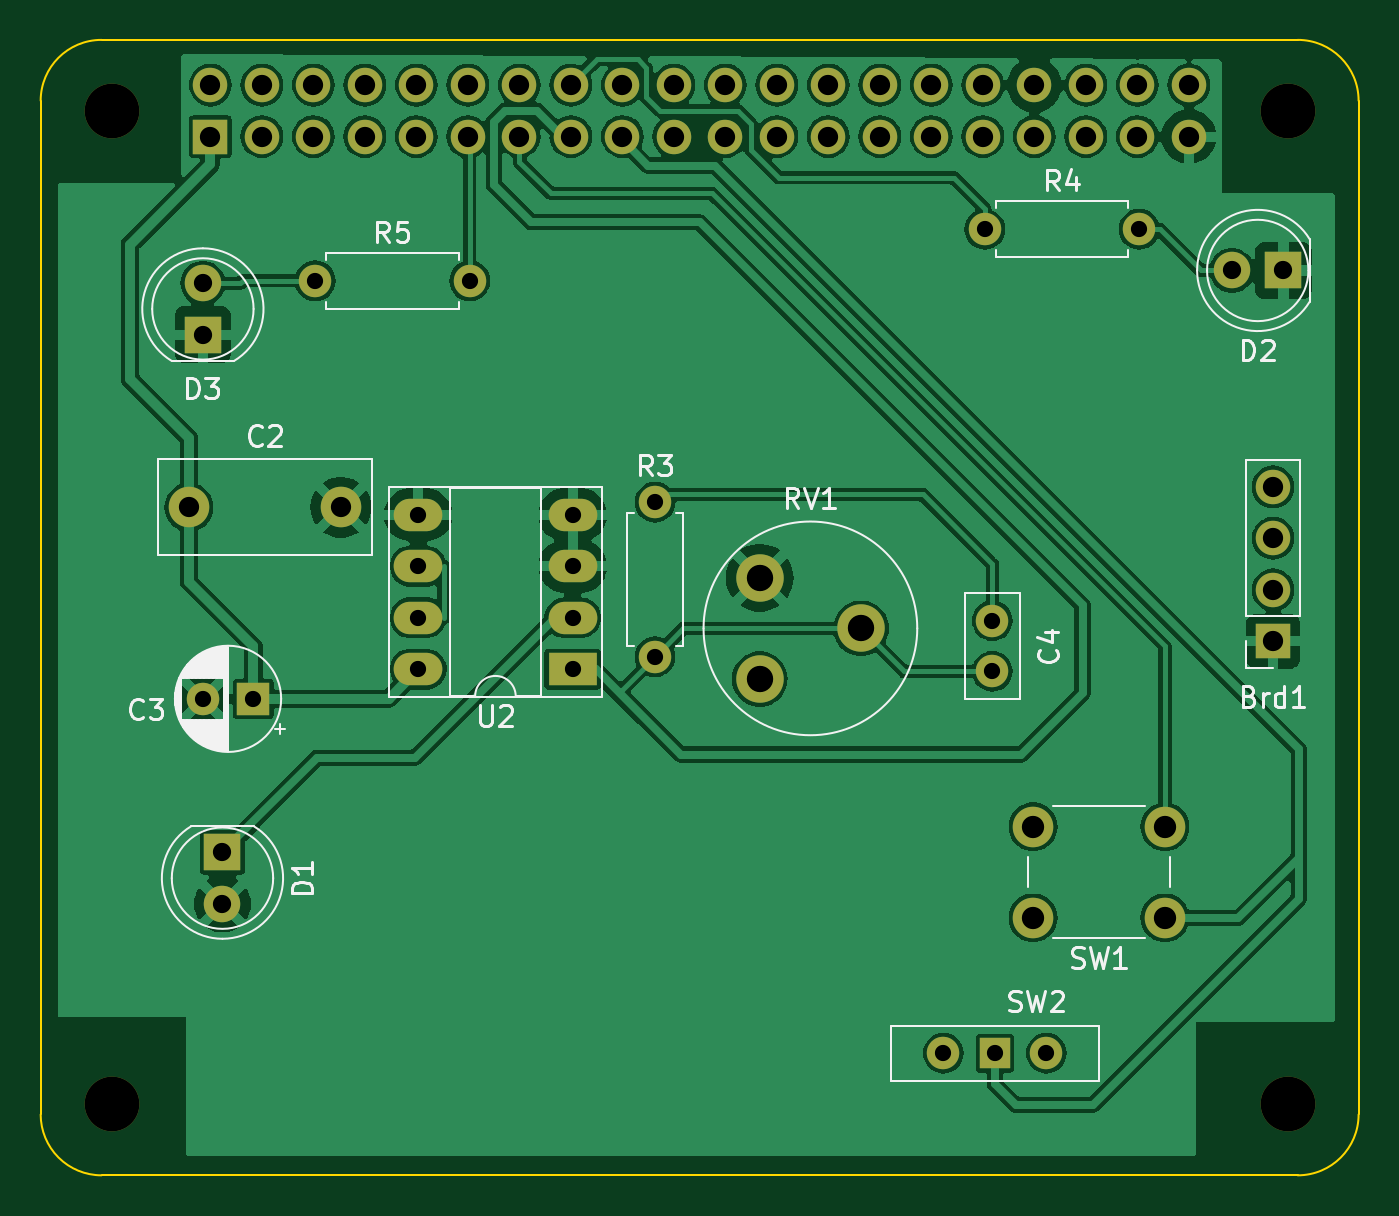
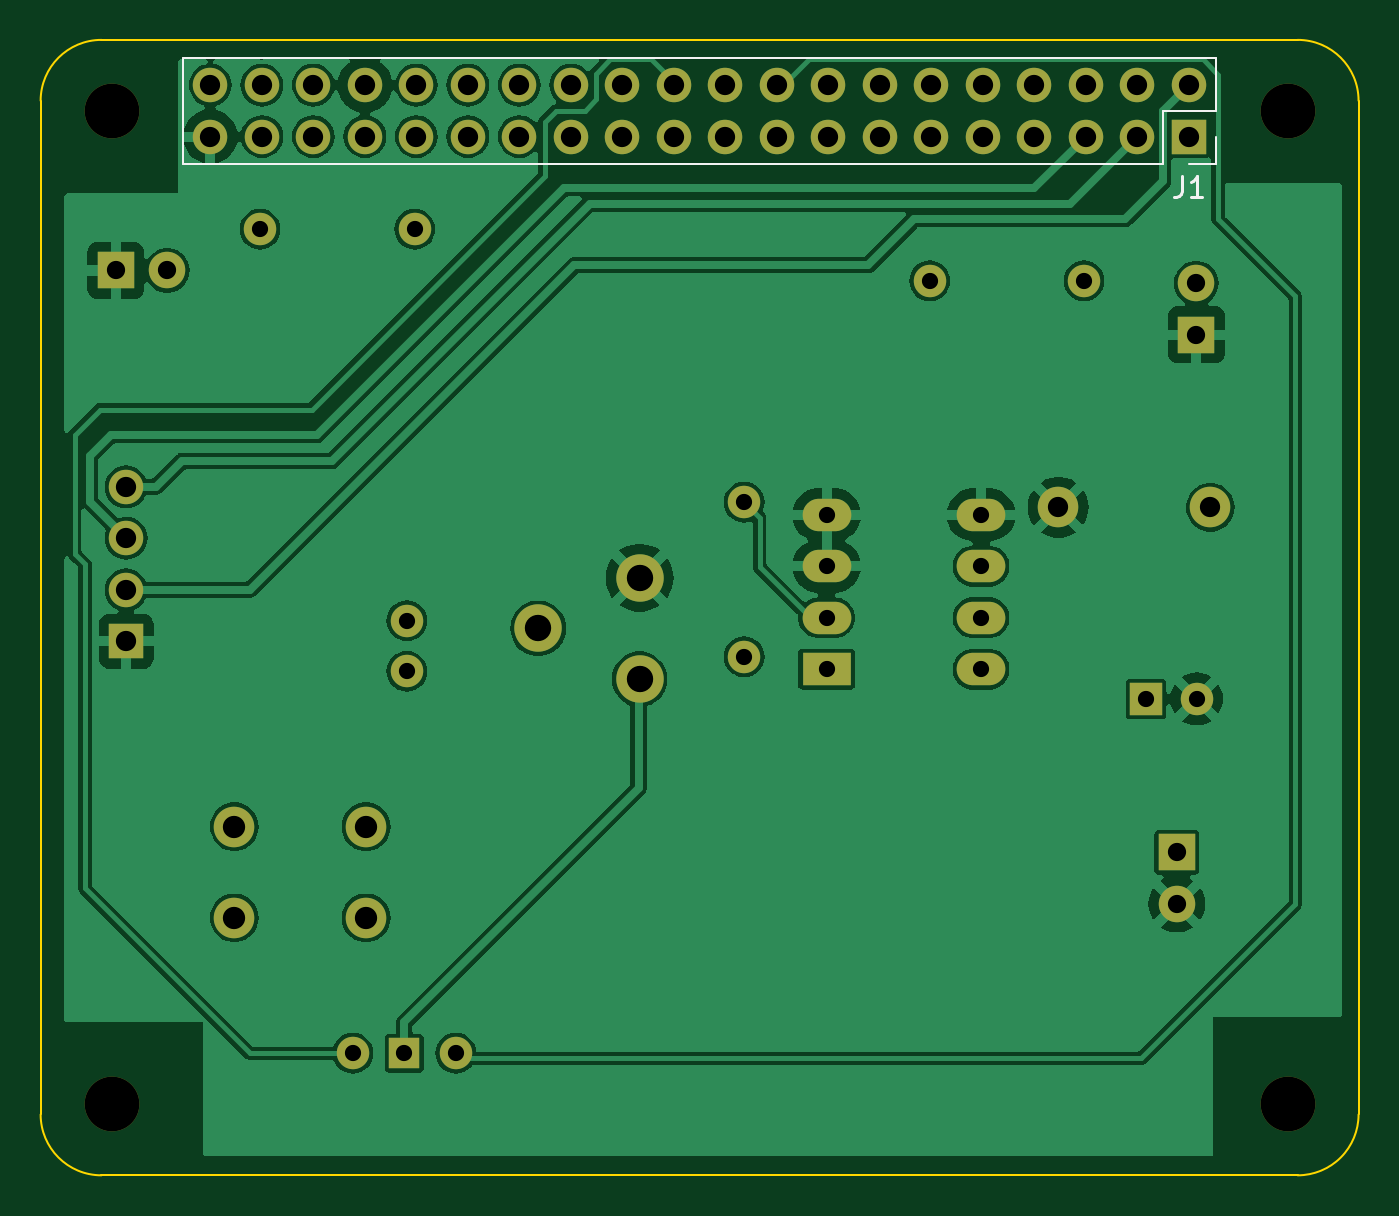
Circuit board: 11 layer files. Board 65.0 x 56.0 mm.
- bottom_copper: Adacel-B_Cu.gbl (92391 bytes)
- bottom_mask: Adacel-B_Mask.gbs (3028 bytes)
- paste: Adacel-B_Paste.gbp (449 bytes)
- bottom_silk: Adacel-B_Silkscreen.gbo (3986 bytes)
- outline: Adacel-Edge_Cuts.gm1 (985 bytes)
- top_copper: Adacel-F_Cu.gtl (124117 bytes)
- top_mask: Adacel-F_Mask.gts (3028 bytes)
- paste: Adacel-F_Paste.gtp (449 bytes)
- top_silk: Adacel-F_Silkscreen.gto (29768 bytes)
- drill: Adacel-NPTH.drl (385 bytes)
- drill: Adacel-PTH.drl (1811 bytes)

=== bottom_copper: Adacel-B_Cu.gbl (92391 bytes, source omitted) ===
=== bottom_mask: Adacel-B_Mask.gbs ===
%TF.GenerationSoftware,KiCad,Pcbnew,8.0.8*%
%TF.CreationDate,2025-05-07T16:47:24+03:00*%
%TF.ProjectId,Adacel,41646163-656c-42e6-9b69-6361645f7063,rev?*%
%TF.SameCoordinates,Original*%
%TF.FileFunction,Soldermask,Bot*%
%TF.FilePolarity,Negative*%
%FSLAX46Y46*%
G04 Gerber Fmt 4.6, Leading zero omitted, Abs format (unit mm)*
G04 Created by KiCad (PCBNEW 8.0.8) date 2025-05-07 16:47:24*
%MOMM*%
%LPD*%
G01*
G04 APERTURE LIST*
%ADD10C,2.700000*%
%ADD11R,1.800000X1.800000*%
%ADD12C,1.800000*%
%ADD13C,1.600000*%
%ADD14O,1.600000X1.600000*%
%ADD15C,2.000000*%
%ADD16R,1.600000X1.600000*%
%ADD17R,2.400000X1.600000*%
%ADD18O,2.400000X1.600000*%
%ADD19C,2.340000*%
%ADD20R,1.500000X1.500000*%
%ADD21R,1.700000X1.700000*%
%ADD22O,1.700000X1.700000*%
G04 APERTURE END LIST*
D10*
X161500000Y-47500000D03*
D11*
X108966000Y-84074000D03*
D12*
X108966000Y-86614000D03*
D13*
X113538000Y-55880000D03*
D14*
X121158000Y-55880000D03*
D11*
X161295000Y-55372000D03*
D12*
X158755000Y-55372000D03*
D13*
X146939000Y-72644000D03*
X146939000Y-75144000D03*
D10*
X103500000Y-96500000D03*
D11*
X108000000Y-58540000D03*
D12*
X108000000Y-56000000D03*
D10*
X103500000Y-47500000D03*
D15*
X107308000Y-67056000D03*
X114808000Y-67056000D03*
D16*
X110490000Y-76500000D03*
D13*
X107990000Y-76500000D03*
D17*
X126238000Y-75040000D03*
D18*
X126238000Y-72500000D03*
X126238000Y-69960000D03*
X126238000Y-67420000D03*
X118618000Y-67420000D03*
X118618000Y-69960000D03*
X118618000Y-72500000D03*
X118618000Y-75040000D03*
D10*
X161500000Y-96500000D03*
D13*
X130302000Y-66802000D03*
D14*
X130302000Y-74422000D03*
D19*
X135462000Y-75525000D03*
X140462000Y-73025000D03*
X135462000Y-70525000D03*
D13*
X144526000Y-93980000D03*
D20*
X147066000Y-93980000D03*
D13*
X149606000Y-93980000D03*
D15*
X155448000Y-87304000D03*
X148948000Y-87304000D03*
X155448000Y-82804000D03*
X148948000Y-82804000D03*
D21*
X160782000Y-73660000D03*
D22*
X160782000Y-71120000D03*
X160782000Y-68580000D03*
X160782000Y-66040000D03*
D13*
X146558000Y-53340000D03*
D14*
X154178000Y-53340000D03*
D21*
X108370000Y-48770000D03*
D22*
X108370000Y-46230000D03*
X110910000Y-48770000D03*
X110910000Y-46230000D03*
X113450000Y-48770000D03*
X113450000Y-46230000D03*
X115990000Y-48770000D03*
X115990000Y-46230000D03*
X118530000Y-48770000D03*
X118530000Y-46230000D03*
X121070000Y-48770000D03*
X121070000Y-46230000D03*
X123610000Y-48770000D03*
X123610000Y-46230000D03*
X126150000Y-48770000D03*
X126150000Y-46230000D03*
X128690000Y-48770000D03*
X128690000Y-46230000D03*
X131230000Y-48770000D03*
X131230000Y-46230000D03*
X133770000Y-48770000D03*
X133770000Y-46230000D03*
X136310000Y-48770000D03*
X136310000Y-46230000D03*
X138850000Y-48770000D03*
X138850000Y-46230000D03*
X141390000Y-48770000D03*
X141390000Y-46230000D03*
X143930000Y-48770000D03*
X143930000Y-46230000D03*
X146470000Y-48770000D03*
X146470000Y-46230000D03*
X149010000Y-48770000D03*
X149010000Y-46230000D03*
X151550000Y-48770000D03*
X151550000Y-46230000D03*
X154090000Y-48770000D03*
X154090000Y-46230000D03*
X156630000Y-48770000D03*
X156630000Y-46230000D03*
M02*

=== paste: Adacel-B_Paste.gbp ===
%TF.GenerationSoftware,KiCad,Pcbnew,8.0.8*%
%TF.CreationDate,2025-05-07T16:47:23+03:00*%
%TF.ProjectId,Adacel,41646163-656c-42e6-9b69-6361645f7063,rev?*%
%TF.SameCoordinates,Original*%
%TF.FileFunction,Paste,Bot*%
%TF.FilePolarity,Positive*%
%FSLAX46Y46*%
G04 Gerber Fmt 4.6, Leading zero omitted, Abs format (unit mm)*
G04 Created by KiCad (PCBNEW 8.0.8) date 2025-05-07 16:47:23*
%MOMM*%
%LPD*%
G01*
G04 APERTURE LIST*
G04 APERTURE END LIST*
M02*

=== bottom_silk: Adacel-B_Silkscreen.gbo ===
%TF.GenerationSoftware,KiCad,Pcbnew,8.0.8*%
%TF.CreationDate,2025-05-07T16:47:24+03:00*%
%TF.ProjectId,Adacel,41646163-656c-42e6-9b69-6361645f7063,rev?*%
%TF.SameCoordinates,Original*%
%TF.FileFunction,Legend,Bot*%
%TF.FilePolarity,Positive*%
%FSLAX46Y46*%
G04 Gerber Fmt 4.6, Leading zero omitted, Abs format (unit mm)*
G04 Created by KiCad (PCBNEW 8.0.8) date 2025-05-07 16:47:24*
%MOMM*%
%LPD*%
G01*
G04 APERTURE LIST*
%ADD10C,0.150000*%
%ADD11C,0.120000*%
%ADD12C,2.700000*%
%ADD13R,1.800000X1.800000*%
%ADD14C,1.800000*%
%ADD15C,1.600000*%
%ADD16O,1.600000X1.600000*%
%ADD17C,2.000000*%
%ADD18R,1.600000X1.600000*%
%ADD19R,2.400000X1.600000*%
%ADD20O,2.400000X1.600000*%
%ADD21C,2.340000*%
%ADD22R,1.500000X1.500000*%
%ADD23R,1.700000X1.700000*%
%ADD24O,1.700000X1.700000*%
G04 APERTURE END LIST*
D10*
X108703333Y-50724819D02*
X108703333Y-51439104D01*
X108703333Y-51439104D02*
X108750952Y-51581961D01*
X108750952Y-51581961D02*
X108846190Y-51677200D01*
X108846190Y-51677200D02*
X108989047Y-51724819D01*
X108989047Y-51724819D02*
X109084285Y-51724819D01*
X107703333Y-51724819D02*
X108274761Y-51724819D01*
X107989047Y-51724819D02*
X107989047Y-50724819D01*
X107989047Y-50724819D02*
X108084285Y-50867676D01*
X108084285Y-50867676D02*
X108179523Y-50962914D01*
X108179523Y-50962914D02*
X108274761Y-51010533D01*
D11*
X107040000Y-47500000D02*
X107040000Y-44900000D01*
X107040000Y-50100000D02*
X107040000Y-48770000D01*
X108370000Y-50100000D02*
X107040000Y-50100000D01*
X109640000Y-47500000D02*
X107040000Y-47500000D01*
X109640000Y-50100000D02*
X109640000Y-47500000D01*
X157960000Y-44900000D02*
X107040000Y-44900000D01*
X157960000Y-50100000D02*
X109640000Y-50100000D01*
X157960000Y-50100000D02*
X157960000Y-44900000D01*
%LPC*%
D12*
X161500000Y-47500000D03*
D13*
X108966000Y-84074000D03*
D14*
X108966000Y-86614000D03*
D15*
X113538000Y-55880000D03*
D16*
X121158000Y-55880000D03*
D13*
X161295000Y-55372000D03*
D14*
X158755000Y-55372000D03*
D15*
X146939000Y-72644000D03*
X146939000Y-75144000D03*
D12*
X103500000Y-96500000D03*
D13*
X108000000Y-58540000D03*
D14*
X108000000Y-56000000D03*
D12*
X103500000Y-47500000D03*
D17*
X107308000Y-67056000D03*
X114808000Y-67056000D03*
D18*
X110490000Y-76500000D03*
D15*
X107990000Y-76500000D03*
D19*
X126238000Y-75040000D03*
D20*
X126238000Y-72500000D03*
X126238000Y-69960000D03*
X126238000Y-67420000D03*
X118618000Y-67420000D03*
X118618000Y-69960000D03*
X118618000Y-72500000D03*
X118618000Y-75040000D03*
D12*
X161500000Y-96500000D03*
D15*
X130302000Y-66802000D03*
D16*
X130302000Y-74422000D03*
D21*
X135462000Y-75525000D03*
X140462000Y-73025000D03*
X135462000Y-70525000D03*
D15*
X144526000Y-93980000D03*
D22*
X147066000Y-93980000D03*
D15*
X149606000Y-93980000D03*
D17*
X155448000Y-87304000D03*
X148948000Y-87304000D03*
X155448000Y-82804000D03*
X148948000Y-82804000D03*
D23*
X160782000Y-73660000D03*
D24*
X160782000Y-71120000D03*
X160782000Y-68580000D03*
X160782000Y-66040000D03*
D15*
X146558000Y-53340000D03*
D16*
X154178000Y-53340000D03*
D23*
X108370000Y-48770000D03*
D24*
X108370000Y-46230000D03*
X110910000Y-48770000D03*
X110910000Y-46230000D03*
X113450000Y-48770000D03*
X113450000Y-46230000D03*
X115990000Y-48770000D03*
X115990000Y-46230000D03*
X118530000Y-48770000D03*
X118530000Y-46230000D03*
X121070000Y-48770000D03*
X121070000Y-46230000D03*
X123610000Y-48770000D03*
X123610000Y-46230000D03*
X126150000Y-48770000D03*
X126150000Y-46230000D03*
X128690000Y-48770000D03*
X128690000Y-46230000D03*
X131230000Y-48770000D03*
X131230000Y-46230000D03*
X133770000Y-48770000D03*
X133770000Y-46230000D03*
X136310000Y-48770000D03*
X136310000Y-46230000D03*
X138850000Y-48770000D03*
X138850000Y-46230000D03*
X141390000Y-48770000D03*
X141390000Y-46230000D03*
X143930000Y-48770000D03*
X143930000Y-46230000D03*
X146470000Y-48770000D03*
X146470000Y-46230000D03*
X149010000Y-48770000D03*
X149010000Y-46230000D03*
X151550000Y-48770000D03*
X151550000Y-46230000D03*
X154090000Y-48770000D03*
X154090000Y-46230000D03*
X156630000Y-48770000D03*
X156630000Y-46230000D03*
%LPD*%
M02*

=== outline: Adacel-Edge_Cuts.gm1 ===
%TF.GenerationSoftware,KiCad,Pcbnew,8.0.8*%
%TF.CreationDate,2025-05-07T16:47:24+03:00*%
%TF.ProjectId,Adacel,41646163-656c-42e6-9b69-6361645f7063,rev?*%
%TF.SameCoordinates,Original*%
%TF.FileFunction,Profile,NP*%
%FSLAX46Y46*%
G04 Gerber Fmt 4.6, Leading zero omitted, Abs format (unit mm)*
G04 Created by KiCad (PCBNEW 8.0.8) date 2025-05-07 16:47:24*
%MOMM*%
%LPD*%
G01*
G04 APERTURE LIST*
%TA.AperFunction,Profile*%
%ADD10C,0.100000*%
%TD*%
G04 APERTURE END LIST*
D10*
X162000000Y-44000000D02*
G75*
G02*
X165000000Y-47000000I0J-3000000D01*
G01*
X165000000Y-97000000D02*
X165000000Y-47000000D01*
X103000000Y-100000000D02*
G75*
G02*
X100000000Y-97000000I0J3000000D01*
G01*
X103000000Y-100000000D02*
X162000000Y-100000000D01*
X165000000Y-97000000D02*
G75*
G02*
X162000000Y-100000000I-3000000J0D01*
G01*
X100000000Y-47000000D02*
G75*
G02*
X103000000Y-44000000I3000000J0D01*
G01*
X100000000Y-47000000D02*
X100000000Y-97000000D01*
X162000000Y-44000000D02*
X103000000Y-44000000D01*
M02*

=== top_copper: Adacel-F_Cu.gtl (124117 bytes, source omitted) ===
=== top_mask: Adacel-F_Mask.gts ===
%TF.GenerationSoftware,KiCad,Pcbnew,8.0.8*%
%TF.CreationDate,2025-05-07T16:47:24+03:00*%
%TF.ProjectId,Adacel,41646163-656c-42e6-9b69-6361645f7063,rev?*%
%TF.SameCoordinates,Original*%
%TF.FileFunction,Soldermask,Top*%
%TF.FilePolarity,Negative*%
%FSLAX46Y46*%
G04 Gerber Fmt 4.6, Leading zero omitted, Abs format (unit mm)*
G04 Created by KiCad (PCBNEW 8.0.8) date 2025-05-07 16:47:24*
%MOMM*%
%LPD*%
G01*
G04 APERTURE LIST*
%ADD10C,2.700000*%
%ADD11R,1.800000X1.800000*%
%ADD12C,1.800000*%
%ADD13C,1.600000*%
%ADD14O,1.600000X1.600000*%
%ADD15C,2.000000*%
%ADD16R,1.600000X1.600000*%
%ADD17R,2.400000X1.600000*%
%ADD18O,2.400000X1.600000*%
%ADD19C,2.340000*%
%ADD20R,1.500000X1.500000*%
%ADD21R,1.700000X1.700000*%
%ADD22O,1.700000X1.700000*%
G04 APERTURE END LIST*
D10*
X161500000Y-47500000D03*
D11*
X108966000Y-84074000D03*
D12*
X108966000Y-86614000D03*
D13*
X113538000Y-55880000D03*
D14*
X121158000Y-55880000D03*
D11*
X161295000Y-55372000D03*
D12*
X158755000Y-55372000D03*
D13*
X146939000Y-72644000D03*
X146939000Y-75144000D03*
D10*
X103500000Y-96500000D03*
D11*
X108000000Y-58540000D03*
D12*
X108000000Y-56000000D03*
D10*
X103500000Y-47500000D03*
D15*
X107308000Y-67056000D03*
X114808000Y-67056000D03*
D16*
X110490000Y-76500000D03*
D13*
X107990000Y-76500000D03*
D17*
X126238000Y-75040000D03*
D18*
X126238000Y-72500000D03*
X126238000Y-69960000D03*
X126238000Y-67420000D03*
X118618000Y-67420000D03*
X118618000Y-69960000D03*
X118618000Y-72500000D03*
X118618000Y-75040000D03*
D10*
X161500000Y-96500000D03*
D13*
X130302000Y-66802000D03*
D14*
X130302000Y-74422000D03*
D19*
X135462000Y-75525000D03*
X140462000Y-73025000D03*
X135462000Y-70525000D03*
D13*
X144526000Y-93980000D03*
D20*
X147066000Y-93980000D03*
D13*
X149606000Y-93980000D03*
D15*
X155448000Y-87304000D03*
X148948000Y-87304000D03*
X155448000Y-82804000D03*
X148948000Y-82804000D03*
D21*
X160782000Y-73660000D03*
D22*
X160782000Y-71120000D03*
X160782000Y-68580000D03*
X160782000Y-66040000D03*
D13*
X146558000Y-53340000D03*
D14*
X154178000Y-53340000D03*
D21*
X108370000Y-48770000D03*
D22*
X108370000Y-46230000D03*
X110910000Y-48770000D03*
X110910000Y-46230000D03*
X113450000Y-48770000D03*
X113450000Y-46230000D03*
X115990000Y-48770000D03*
X115990000Y-46230000D03*
X118530000Y-48770000D03*
X118530000Y-46230000D03*
X121070000Y-48770000D03*
X121070000Y-46230000D03*
X123610000Y-48770000D03*
X123610000Y-46230000D03*
X126150000Y-48770000D03*
X126150000Y-46230000D03*
X128690000Y-48770000D03*
X128690000Y-46230000D03*
X131230000Y-48770000D03*
X131230000Y-46230000D03*
X133770000Y-48770000D03*
X133770000Y-46230000D03*
X136310000Y-48770000D03*
X136310000Y-46230000D03*
X138850000Y-48770000D03*
X138850000Y-46230000D03*
X141390000Y-48770000D03*
X141390000Y-46230000D03*
X143930000Y-48770000D03*
X143930000Y-46230000D03*
X146470000Y-48770000D03*
X146470000Y-46230000D03*
X149010000Y-48770000D03*
X149010000Y-46230000D03*
X151550000Y-48770000D03*
X151550000Y-46230000D03*
X154090000Y-48770000D03*
X154090000Y-46230000D03*
X156630000Y-48770000D03*
X156630000Y-46230000D03*
M02*

=== paste: Adacel-F_Paste.gtp ===
%TF.GenerationSoftware,KiCad,Pcbnew,8.0.8*%
%TF.CreationDate,2025-05-07T16:47:23+03:00*%
%TF.ProjectId,Adacel,41646163-656c-42e6-9b69-6361645f7063,rev?*%
%TF.SameCoordinates,Original*%
%TF.FileFunction,Paste,Top*%
%TF.FilePolarity,Positive*%
%FSLAX46Y46*%
G04 Gerber Fmt 4.6, Leading zero omitted, Abs format (unit mm)*
G04 Created by KiCad (PCBNEW 8.0.8) date 2025-05-07 16:47:23*
%MOMM*%
%LPD*%
G01*
G04 APERTURE LIST*
G04 APERTURE END LIST*
M02*

=== top_silk: Adacel-F_Silkscreen.gto (29768 bytes, source omitted) ===
=== drill: Adacel-NPTH.drl ===
M48
; DRILL file {KiCad 8.0.8} date 2025-05-07T16:47:28+0300
; FORMAT={-:-/ absolute / metric / decimal}
; #@! TF.CreationDate,2025-05-07T16:47:28+03:00
; #@! TF.GenerationSoftware,Kicad,Pcbnew,8.0.8
; #@! TF.FileFunction,NonPlated,1,2,NPTH
FMAT,2
METRIC
; #@! TA.AperFunction,NonPlated,NPTH,ComponentDrill
T1C2.700
%
G90
G05
T1
X103.5Y-47.5
X103.5Y-96.5
X161.5Y-47.5
X161.5Y-96.5
M30

=== drill: Adacel-PTH.drl ===
M48
; DRILL file {KiCad 8.0.8} date 2025-05-07T16:47:28+0300
; FORMAT={-:-/ absolute / metric / decimal}
; #@! TF.CreationDate,2025-05-07T16:47:28+03:00
; #@! TF.GenerationSoftware,Kicad,Pcbnew,8.0.8
; #@! TF.FileFunction,Plated,1,2,PTH
FMAT,2
METRIC
; #@! TA.AperFunction,Plated,PTH,ComponentDrill
T1C0.800
; #@! TA.AperFunction,Plated,PTH,ComponentDrill
T2C0.900
; #@! TA.AperFunction,Plated,PTH,ComponentDrill
T3C1.000
; #@! TA.AperFunction,Plated,PTH,ComponentDrill
T4C1.100
; #@! TA.AperFunction,Plated,PTH,ComponentDrill
T5C1.300
%
G90
G05
T1
X107.99Y-76.5
X110.49Y-76.5
X113.538Y-55.88
X118.618Y-67.42
X118.618Y-69.96
X118.618Y-72.5
X118.618Y-75.04
X121.158Y-55.88
X126.238Y-67.42
X126.238Y-69.96
X126.238Y-72.5
X126.238Y-75.04
X130.302Y-66.802
X130.302Y-74.422
X144.526Y-93.98
X146.558Y-53.34
X146.939Y-72.644
X146.939Y-75.144
X147.066Y-93.98
X149.606Y-93.98
X154.178Y-53.34
T2
X108.0Y-56.0
X108.0Y-58.54
X108.966Y-84.074
X108.966Y-86.614
X158.755Y-55.372
X161.295Y-55.372
T3
X107.308Y-67.056
X108.37Y-46.23
X108.37Y-48.77
X110.91Y-46.23
X110.91Y-48.77
X113.45Y-46.23
X113.45Y-48.77
X114.808Y-67.056
X115.99Y-46.23
X115.99Y-48.77
X118.53Y-46.23
X118.53Y-48.77
X121.07Y-46.23
X121.07Y-48.77
X123.61Y-46.23
X123.61Y-48.77
X126.15Y-46.23
X126.15Y-48.77
X128.69Y-46.23
X128.69Y-48.77
X131.23Y-46.23
X131.23Y-48.77
X133.77Y-46.23
X133.77Y-48.77
X136.31Y-46.23
X136.31Y-48.77
X138.85Y-46.23
X138.85Y-48.77
X141.39Y-46.23
X141.39Y-48.77
X143.93Y-46.23
X143.93Y-48.77
X146.47Y-46.23
X146.47Y-48.77
X149.01Y-46.23
X149.01Y-48.77
X151.55Y-46.23
X151.55Y-48.77
X154.09Y-46.23
X154.09Y-48.77
X156.63Y-46.23
X156.63Y-48.77
X160.782Y-66.04
X160.782Y-68.58
X160.782Y-71.12
X160.782Y-73.66
T4
X148.948Y-82.804
X148.948Y-87.304
X155.448Y-82.804
X155.448Y-87.304
T5
X135.462Y-70.525
X135.462Y-75.525
X140.462Y-73.025
M30

